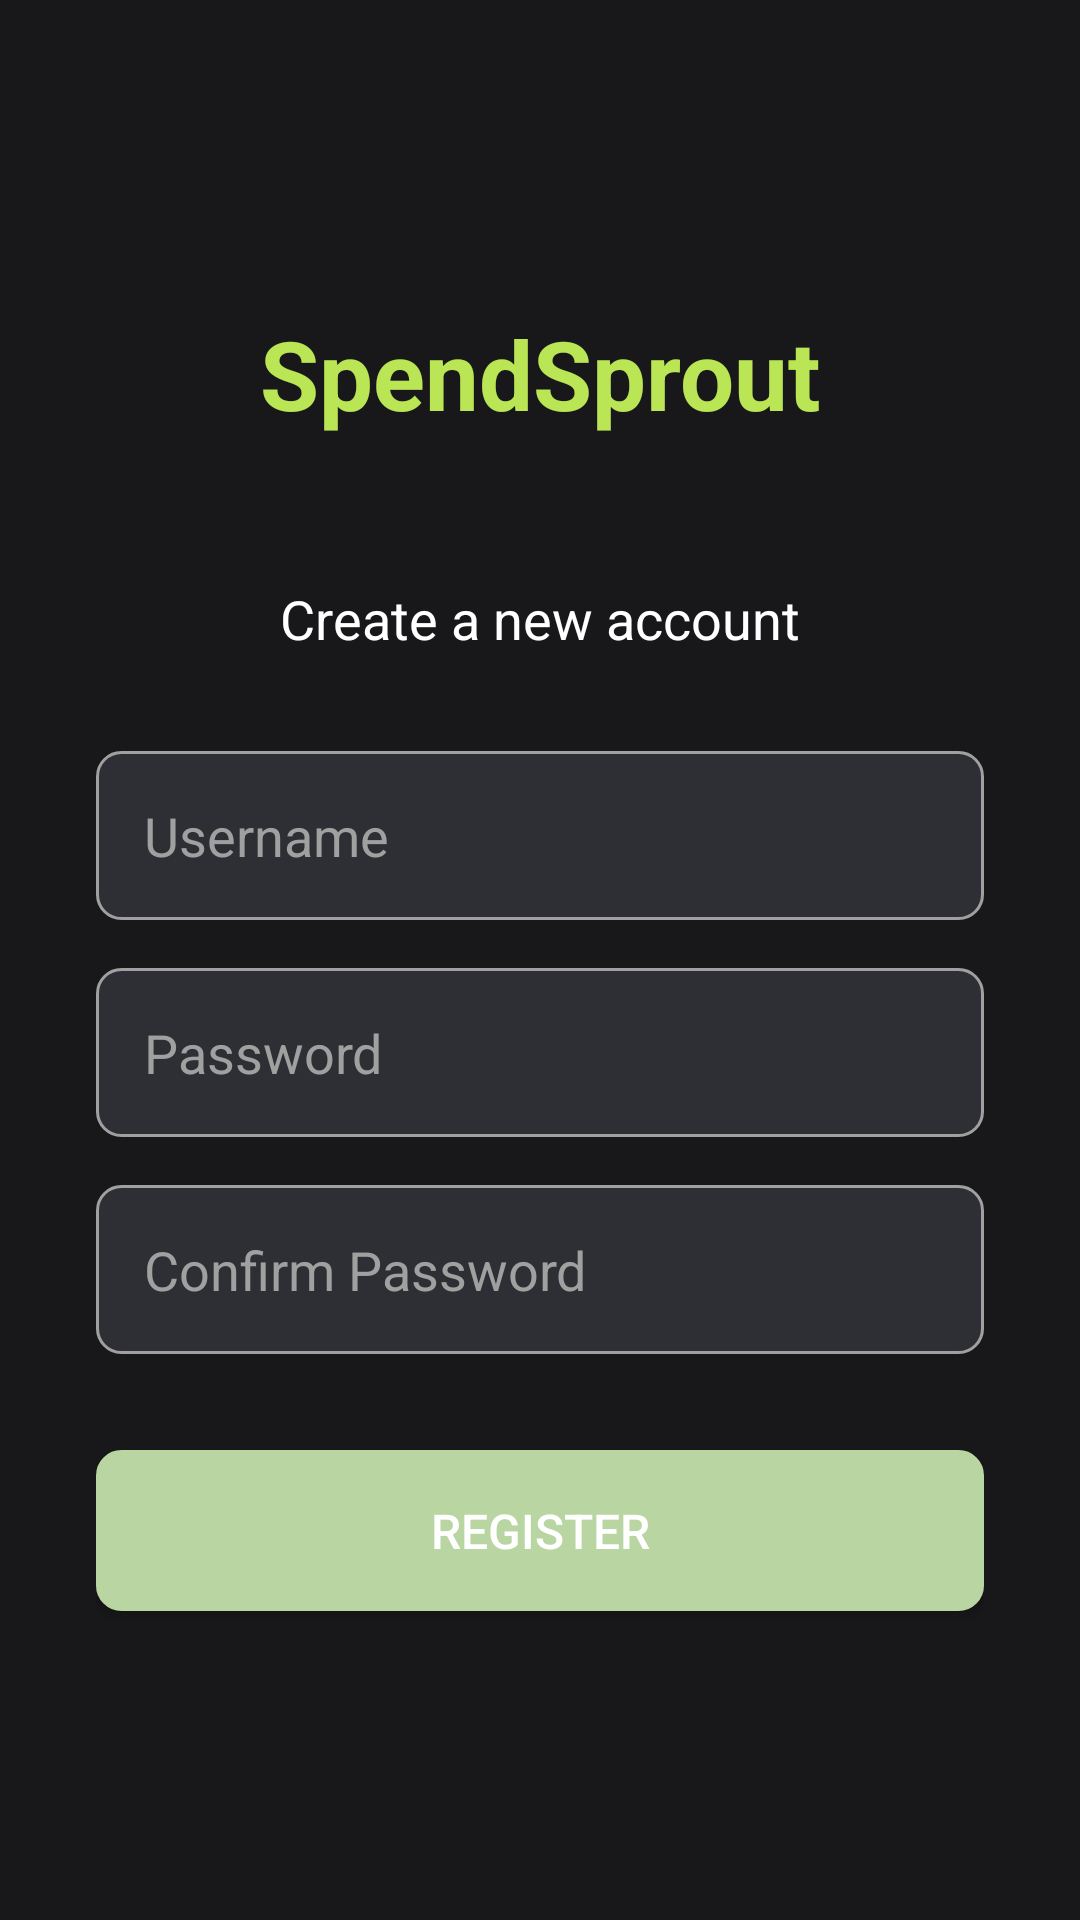

Reconstruct the res/layout file that produces this screen, plus the resources it refers to.
<!-- AndroidManifest.xml: application theme Theme.SpendSprout_OPSC -->
<!-- res/layout/activity_register.xml -->
<?xml version="1.0" encoding="utf-8"?>
<LinearLayout xmlns:android="http://schemas.android.com/apk/res/android"
    android:layout_width="match_parent"
    android:layout_height="match_parent"
    android:orientation="vertical"
    android:padding="32dp"
    android:gravity="center"
    android:background="@color/BackgroundColor"
    android:fitsSystemWindows="true">

    <TextView
        android:layout_width="wrap_content"
        android:layout_height="wrap_content"
        android:text="SpendSprout"
        android:textSize="32sp"
        android:textStyle="bold"
        android:textColor="@color/primary_color"
        android:layout_marginBottom="48dp" />

    <TextView
        android:layout_width="wrap_content"
        android:layout_height="wrap_content"
        android:text="Create a new account"
        android:textSize="18sp"
        android:textColor="@color/MainTextColor"
        android:layout_marginBottom="32dp" />

    <EditText
        android:id="@+id/edt_RegisterUsername"
        android:layout_width="match_parent"
        android:layout_height="wrap_content"
        android:hint="Username"
        android:inputType="text"
        android:layout_marginBottom="16dp"
        android:padding="16dp"
        android:background="@drawable/edit_text_background"
        android:textColor="@color/MainTextColor"
        android:textColorHint="@color/SubTextColor" />

    <EditText
        android:id="@+id/edt_RegisterPassword"
        android:layout_width="match_parent"
        android:layout_height="wrap_content"
        android:hint="Password"
        android:inputType="textPassword"
        android:layout_marginBottom="16dp"
        android:padding="16dp"
        android:background="@drawable/edit_text_background"
        android:textColor="@color/MainTextColor"
        android:textColorHint="@color/SubTextColor" />

    <EditText
        android:id="@+id/edt_RegisterConfirmPassword"
        android:layout_width="match_parent"
        android:layout_height="wrap_content"
        android:hint="Confirm Password"
        android:inputType="textPassword"
        android:layout_marginBottom="32dp"
        android:padding="16dp"
        android:background="@drawable/edit_text_background"
        android:textColor="@color/MainTextColor"
        android:textColorHint="@color/SubTextColor" />

    <Button
        android:id="@+id/btn_Register"
        android:layout_width="match_parent"
        android:layout_height="wrap_content"
        android:background="@drawable/button_background"
        android:backgroundTint="@color/ButtonColor"
        android:padding="16dp"
        android:text="Register"
        android:textColor="@color/MainTextColor"
        android:textSize="16sp" />

</LinearLayout>
<!-- resources referenced by this layout -->
<resources>
  <color name="BackgroundColor">#18181A</color>
  <color name="ButtonColor">#B9D5A1</color>
  <color name="MainTextColor">#FFFFFF</color>
  <color name="SubTextColor">#A0A0A0</color>
  <color name="primary_color">#BAE655</color>
  <!-- drawable button_background (drawable) -->
  <?xml version="1.0" encoding="utf-8"?>
  <shape xmlns:android="http://schemas.android.com/apk/res/android"
      android:shape="rectangle">
      <solid android:color="@color/ButtonColor" />
      <corners android:radius="8dp" />
      <stroke
          android:width="1dp"
          android:color="@color/SubTextColor" />
  </shape>
  <!-- drawable edit_text_background (drawable) -->
  <?xml version="1.0" encoding="utf-8"?>
  <shape xmlns:android="http://schemas.android.com/apk/res/android"
      android:shape="rectangle">
      <solid android:color="@color/SubItemBackgroundColor" />
      <corners android:radius="8dp" />
      <stroke android:width="1dp" android:color="@color/SubTextColor" />
  </shape>
  <style name="Theme.SpendSprout_OPSC" parent="Base.Theme.SpendSprout_OPSC" />
  <color name="SubItemBackgroundColor">#2E2F34</color>
  <style name="Base.Theme.SpendSprout_OPSC" parent="Theme.Material3.DayNight.NoActionBar">
          
          
      </style>
</resources>
